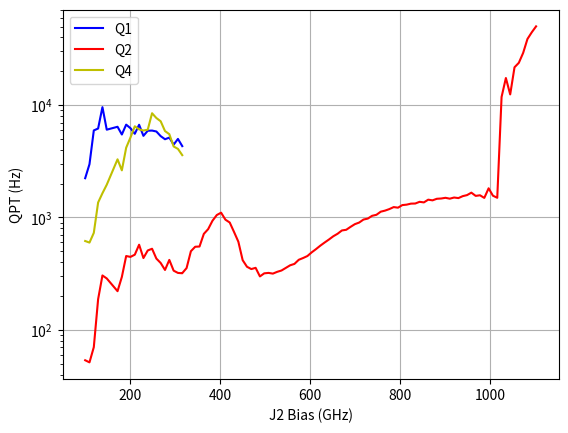

Reproduce this figure in Python.
"""
PSD for Q1, Q2, Q4 at different temps
"""
import numpy as np
import matplotlib.pyplot as plt
from scipy.constants import *
from scipy.optimize import curve_fit
import copy
# from antennalib import getGamma_pa

Q1 = np.array([
    [40, 2235.5179104863346], [42, 2981.0616813309734], [44, 5950.149229218026],
    [46, 6189.936076280245], [48, 9589.316698210283], [50, 6043.995172261502],
    [55, 6414.099382926821], [57, 5473.670509160685], [59, 6702.015229610355],
    [61, 6225.628969187118], [63, 5557.32577070727], [65, 6685.567248816772],
    [67, 5325.968673918348], [69, 5913.947627420805], [71, 5934.69302284728],
    [73, 5822.622146360961], [75, 5293.434508792141], [77, 4968.368740278515],
    [79, 5137.8393876761675], [81, 4449.584295033822], [83, 5000.0],
    [85, 4314.081798237319]])

Q2 = np.array([
    [40, 53.618002587631956], [42, 51.34845389221705], [44, 70.11655240131854],
    [46, 187.41218622320065], [48, 304.7456358290479], [50, 286.64682064343367],
    [55, 220.7810843830252], [57, 295.70896403010227], [59, 453.753251555533],
    [61, 445.77794284731294], [63, 466.4695896159714], [65, 572.1022829482743],
    [67, 435.33431250626023], [69, 508.51697311146785], [71, 526.7609333389622],
    [73, 430.61188978895336], [75, 393.4080389484947], [77, 341.06249080707795],
    [79, 419.1239775341623], [81, 336.30317863717437], [83, 320.9756931918318],
    [85, 318.75037467125316]])

Q2_more = np.array([
    [85, 319.66219092265396], [87, 354.38695756161417], [89, 500.8550106864243],
    [91, 548.8167252522882], [93, 551.4857701064179], [95, 714.622933629825],
    [97, 787.1947517927705], [99, 934.5880705643397], [101, 1050.7404397665698],
    [103, 1102.9306737771517], [105, 955.9147207975321], [107, 901.6836970623358],
    [109, 742.9656940712134], [111, 608.3924703037844], [113, 416.7774404494524],
    [115, 364.175788200114], [117, 347.3336099153992], [119, 356.3232782844768],
    [121, 298.77625905787977], [123, 318.27763598172726], [125, 321.07398246377346],
    [127, 316.4791026113248], [129, 328.22588509113723], [131, 337.32903784969346],
    [133, 355.74941634706363], [135, 375.2785830561038], [137, 386.21752658077435],
    [139,420.1681011213989], [141, 435.4828686138838], [143, 453.67283711361677],
    [145, 489.4147828788428], [147, 522.9400605994541], [149, 561.4014726543671],
    [151, 598.7175698822276], [153, 636.7810831784419], [155, 680.24751109491],
    [157, 716.3209097497648], [159, 766.3075035087892], [161, 777.0223847876968],
    [163, 824.935997130911], [165, 871.8001201342591], [167, 901.1069046579375],
    [169, 958.1306100222354], [171, 977.6083620671726], [173, 1034.6074968034125],
    [175, 1056.3473944010823], [177, 1125.9647537591509], [179, 1151.069140547619],
    [181, 1187.822827772019], [183, 1237.1178974655957], [185, 1222.2473197309628],
    [187, 1288.5298041741714], [189, 1300.4758594363464], [191, 1327.7401693180398],
    [193, 1331.1801888076182], [195, 1378.0313870805105], [197, 1361.9141666743951],
    [199, 1440.0144248408415], [201, 1420.4118917638598], [203, 1466.6534963513768],
    [205, 1474.819821402907], [207, 1496.1904116992791], [209, 1469.8593571964734],
    [211, 1504.7480532000936], [213, 1487.4710353334751], [215, 1547.8725311991693],
    [217, 1581.296082576847], [219, 1662.5223526974764], [221, 1556.1696047230405],
    [223, 1575.6453674711904], [225, 1492.96415275399], [227, 1818.3667465684657],
    [229, 1562.0096411556385], [231, 1496.9642352259275], [233, 11804.746858281269],
    [235, 17424.25044684786], [237, 12447.030865277324], [239, 21704.73252636716],
    [241, 23784.787355666474], [243, 29123.69150162886], [245, 38770.01858035095],
    [247, 44467.21459416427], [249, 50210.921388859846]])

Q2_all = np.concatenate((Q2, Q2_more))

Q4 = np.array([
    [40, 617.22564405253], [42, 597.65754027423], [44, 729.493218794977],
    [46, 1359.1337736283635], [48, 1642.9805441333394], [50, 1956.1886984156724],
    [55, 3291.911904007495], [57, 2626.321419158653], [59, 4176.030291861123],
    [61, 5151.927893012501], [63, 6480.543800633735], [65, 6082.222543926706],
    [67, 5939.985537958111], [69, 6039.458870205478], [71, 8466.05597435597],
    [73, 7674.386283931807], [75, 7180.200478210239], [77, 5873.526322158399],
    [79, 5513.411701619655], [81, 4285.692033387549], [83, 4076.5726427237823],
    [85, 3585.3093928941466]])

### J2 Bias offset
J2_Offset = 19.2
Q1[:, 0] = Q1[:, 0]-J2_Offset
Q2_all[:, 0] = Q2_all[:, 0]-J2_Offset
Q4[:, 0] = Q4[:, 0]-J2_Offset

# plt.plot(Q1[:, 0], Q1[:, 1], label='Q1')
# plt.plot(Q2_all[:, 0], Q2_all[:, 1], label='Q2')
# plt.plot(Q4[:, 0], Q4[:, 1], label='Q4')
# plt.xlabel('J2 Bias (mDAC)')
# plt.ylabel('QPT (Hz)')
# plt.yscale('log')
# plt.grid()
# plt.legend()
# plt.draw()
# plt.show()

plt.plot(Q1[:, 0]*4.8, Q1[:, 1], 'b', label='Q1')
plt.plot(Q2_all[:, 0]*4.8, Q2_all[:, 1], 'r', label='Q2')
plt.plot(Q4[:, 0]*4.8, Q4[:, 1], 'y', label='Q4')
plt.xlabel('J2 Bias (GHz)')
plt.ylabel('QPT (Hz)')
plt.yscale('log')
plt.grid()
plt.legend()
plt.draw()
plt.show()
